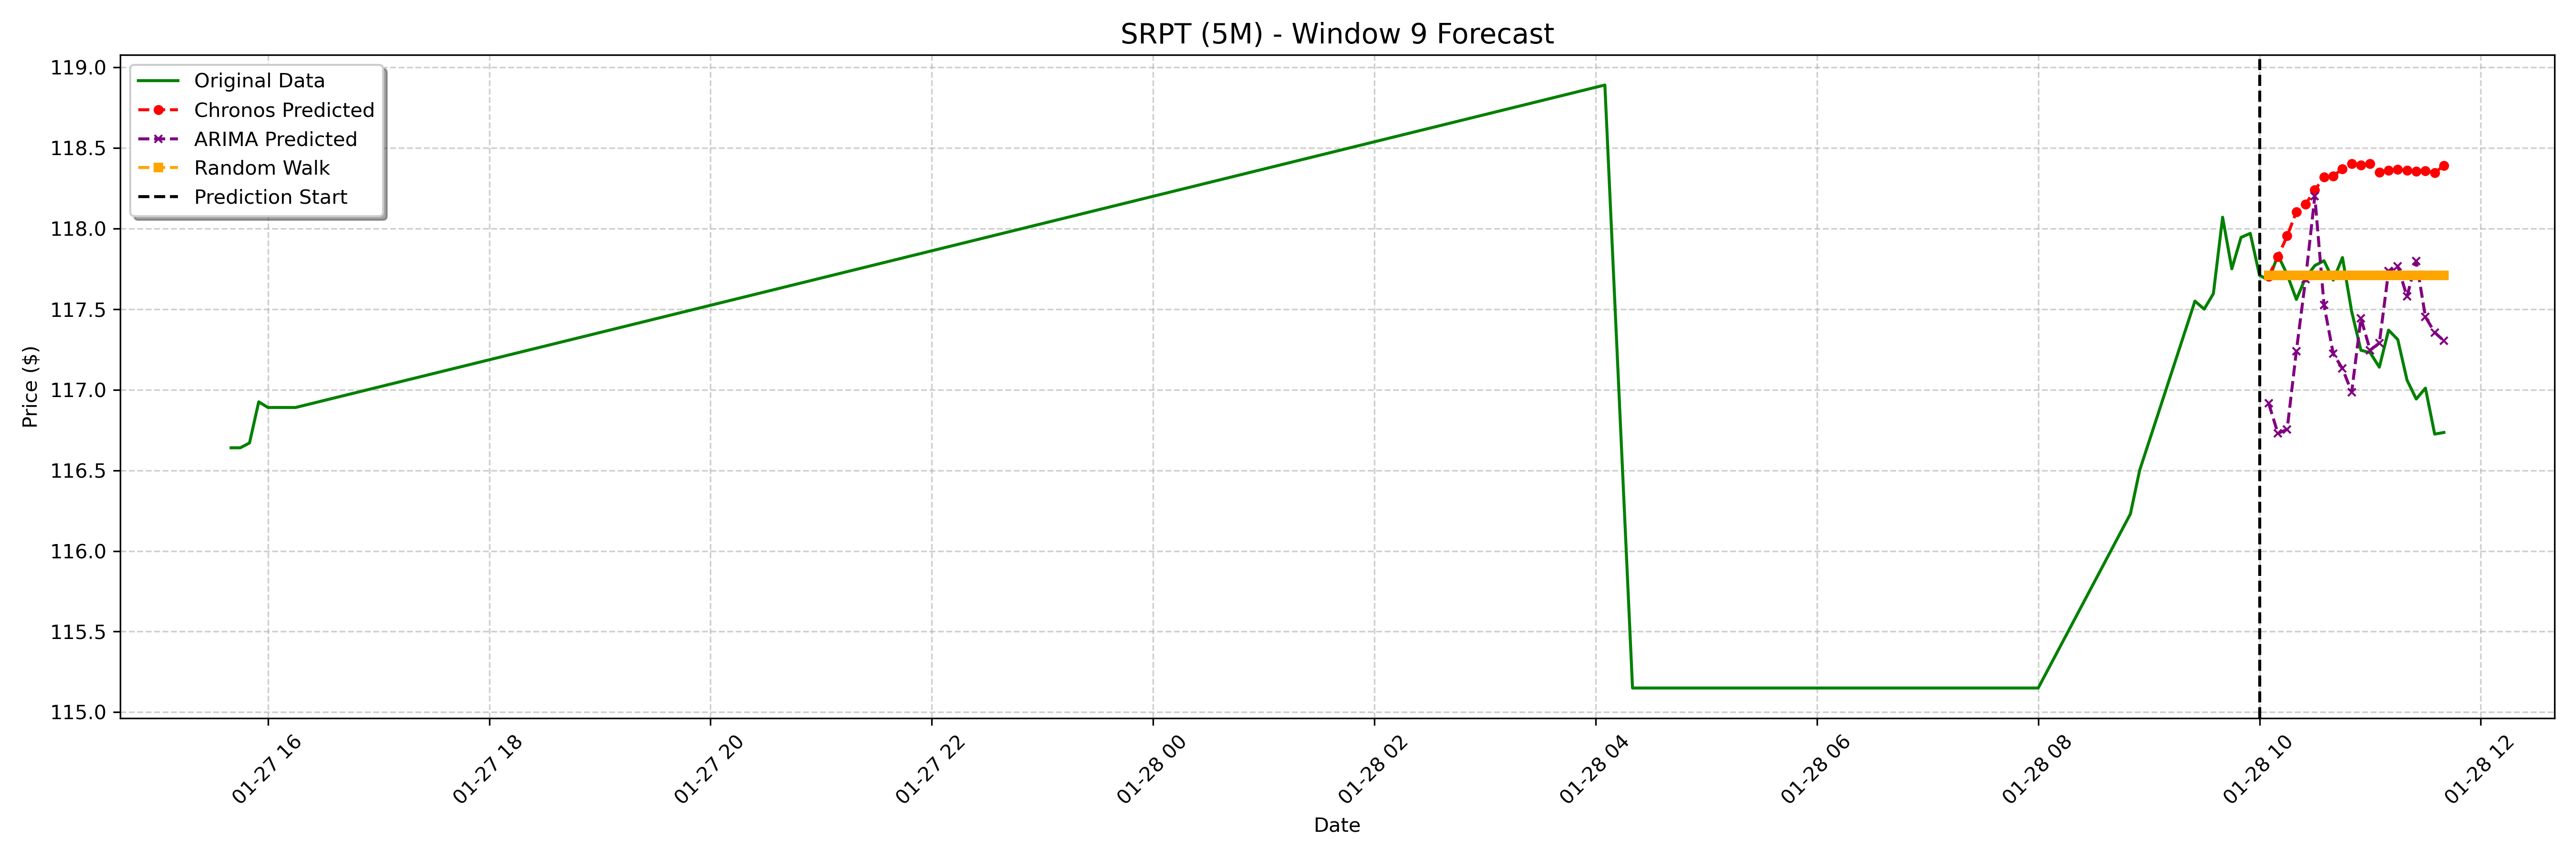

Data behind this chart, as committed beside it:
date, actual, chronos_forecast, arima_forecast, random_walk_forecast
2025-01-28 10:05:00-05:00, 117.7, 117.7, 116.9, 117.7
2025-01-28 10:10:00-05:00, 117.8, 117.8, 116.7, 117.7
2025-01-28 10:15:00-05:00, 117.7, 118, 116.8, 117.7
2025-01-28 10:20:00-05:00, 117.6, 118.1, 117.2, 117.7
2025-01-28 10:25:00-05:00, 117.7, 118.2, 117.7, 117.7
2025-01-28 10:30:00-05:00, 117.8, 118.2, 118.2, 117.7
2025-01-28 10:35:00-05:00, 117.8, 118.3, 117.5, 117.7
2025-01-28 10:40:00-05:00, 117.7, 118.3, 117.2, 117.7
2025-01-28 10:45:00-05:00, 117.8, 118.4, 117.1, 117.7
2025-01-28 10:50:00-05:00, 117.5, 118.4, 117, 117.7
2025-01-28 10:55:00-05:00, 117.2, 118.4, 117.4, 117.7
2025-01-28 11:00:00-05:00, 117.2, 118.4, 117.2, 117.7
2025-01-28 11:05:00-05:00, 117.1, 118.4, 117.3, 117.7
2025-01-28 11:10:00-05:00, 117.4, 118.4, 117.7, 117.7
2025-01-28 11:15:00-05:00, 117.3, 118.4, 117.8, 117.7
2025-01-28 11:20:00-05:00, 117.1, 118.4, 117.6, 117.7
2025-01-28 11:25:00-05:00, 116.9, 118.4, 117.8, 117.7
2025-01-28 11:30:00-05:00, 117, 118.4, 117.5, 117.7
2025-01-28 11:35:00-05:00, 116.7, 118.3, 117.4, 117.7
2025-01-28 11:40:00-05:00, 116.7, 118.4, 117.3, 117.7
